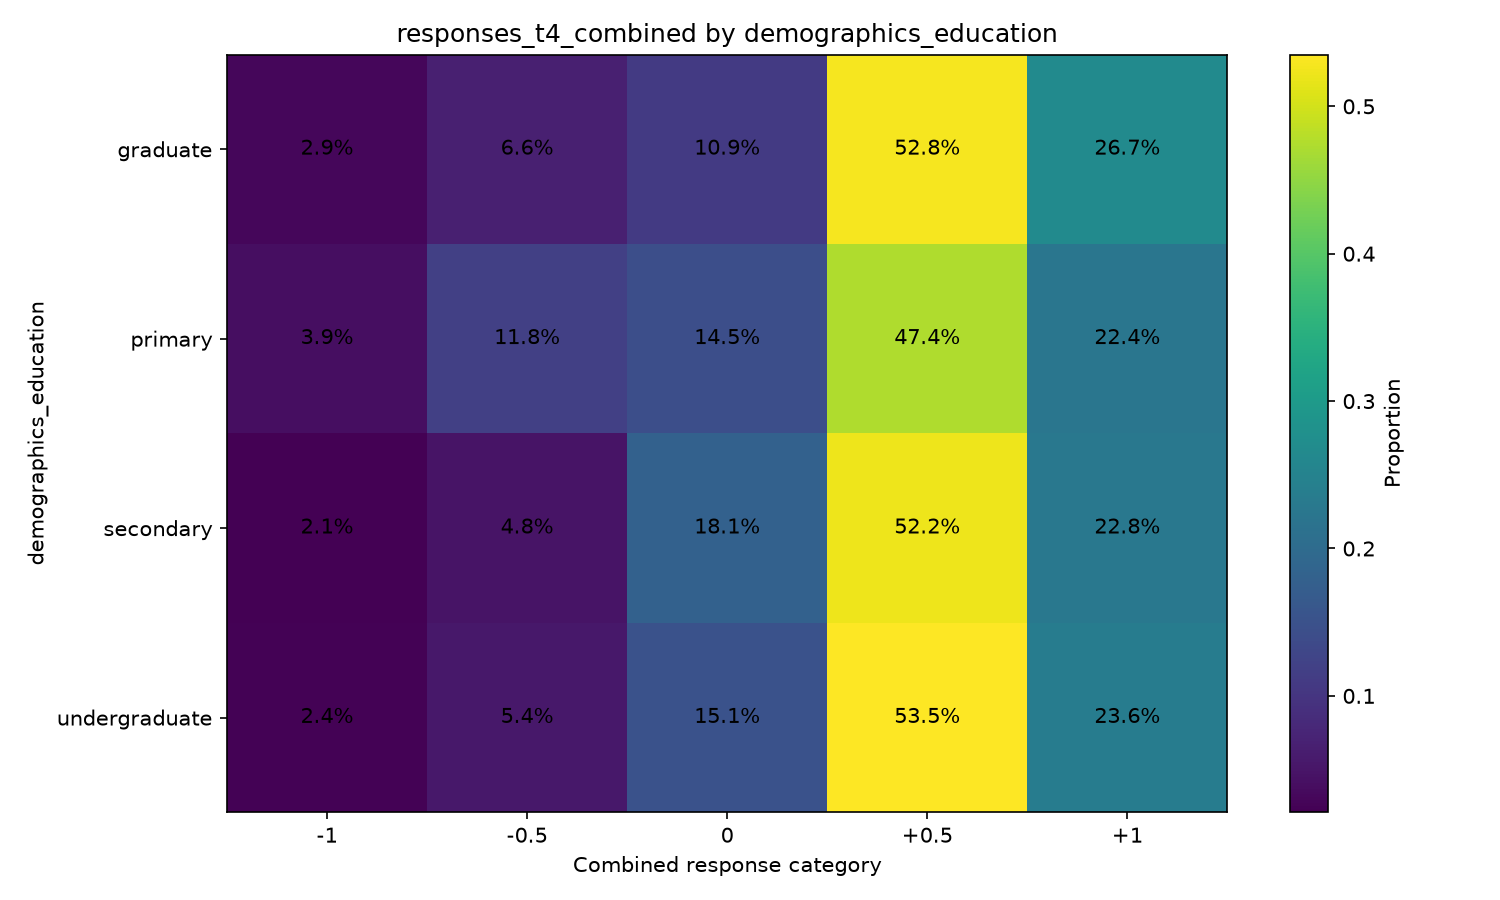

Values plotted in this chart, from the file beside it:
demographics_education, variable, oppose_important_-1, oppose_not_important_-0.5, neutral_0, support_not_important_0.5, support_important_1
graduate, responses_t4_combined, 0.0294, 0.06641, 0.109, 0.5282, 0.2671
primary, responses_t4_combined, 0.03947, 0.1184, 0.1447, 0.4737, 0.2237
secondary, responses_t4_combined, 0.02105, 0.04822, 0.1813, 0.5219, 0.2275
undergraduate, responses_t4_combined, 0.02363, 0.05396, 0.1512, 0.5352, 0.2361
